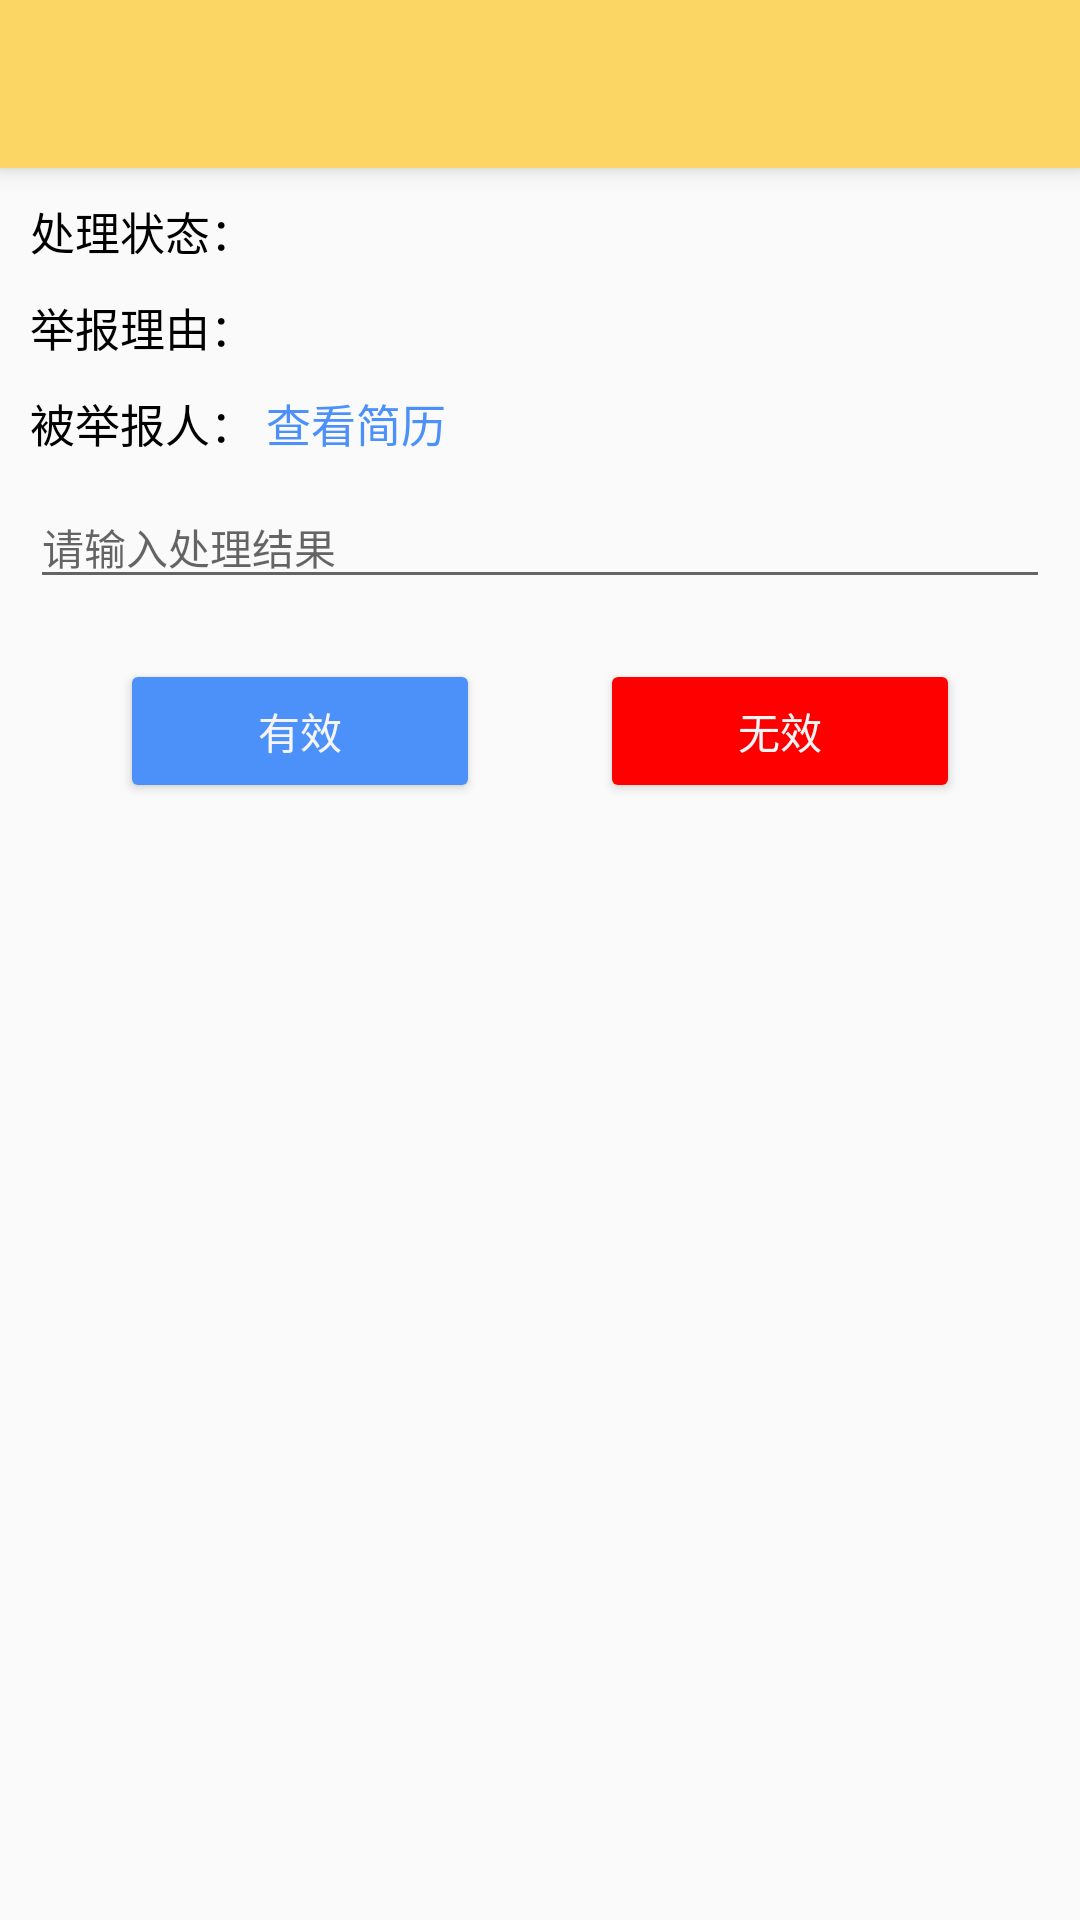

The Android layout XML behind this screen, and the referenced resources:
<!-- AndroidManifest.xml: application theme AppTheme -->
<!-- res/layout/activity_deal_report.xml -->
<?xml version="1.0" encoding="utf-8"?>
<LinearLayout android:orientation="vertical"
  xmlns:android="http://schemas.android.com/apk/res/android"
  android:layout_width="match_parent"
  tools:context=".view.DealReportActivity"
  android:layout_height="match_parent"
  xmlns:tools="http://schemas.android.com/tools">

  <include layout="@layout/lib_layout_toolbar"/>


  <LinearLayout
    android:layout_marginTop="10dp"
    android:orientation="horizontal"
    android:paddingStart="10dp"
    android:layout_width="match_parent"
    android:layout_height="wrap_content">

    <TextView
      android:textSize="15sp"
      android:textColor="@color/black"
      android:text="处理状态： "
      android:layout_width="wrap_content"
      android:layout_height="wrap_content" />

    <TextView
      android:id="@+id/tv_report_statue"
      android:textSize="15sp"
      android:layout_gravity="center_vertical"
      android:layout_width="wrap_content"
      android:layout_height="wrap_content" />

  </LinearLayout>


  <LinearLayout
    android:layout_marginTop="10dp"
    android:orientation="horizontal"
    android:paddingStart="10dp"
    android:layout_width="match_parent"
    android:layout_height="wrap_content">

    <TextView
      android:textSize="15sp"
      android:textColor="@color/black"
      android:text="举报理由： "
      android:layout_width="wrap_content"
      android:layout_height="wrap_content" />

    <TextView
      android:id="@+id/tv_report_info"
      android:textSize="15sp"
      android:layout_gravity="center_vertical"
      android:layout_width="wrap_content"
      android:layout_height="wrap_content" />

  </LinearLayout>

  <LinearLayout
    android:layout_marginTop="10dp"
    android:orientation="horizontal"
    android:paddingStart="10dp"
    android:layout_width="match_parent"
    android:layout_height="wrap_content">

    <TextView
      android:textSize="15sp"
      android:textColor="@color/black"
      android:text="被举报人： "
      android:layout_gravity="center_vertical"
      android:layout_width="wrap_content"
      android:layout_height="wrap_content" />

    <TextView
      android:id="@+id/tv_see_resume"
      android:textSize="15sp"
      android:textColor="@color/blue"
      android:text="查看简历"
      android:layout_gravity="center_vertical"
      android:layout_width="wrap_content"
      android:layout_height="wrap_content" />

  </LinearLayout>

  <LinearLayout
    android:visibility="gone"
    android:id="@+id/ll_report_result"
    android:layout_marginTop="10dp"
    android:orientation="horizontal"
    android:paddingStart="10dp"
    android:layout_width="match_parent"
    android:layout_height="wrap_content">

    <TextView
      android:textSize="15sp"
      android:textColor="@color/black"
      android:text="处理结果： "
      android:layout_width="wrap_content"
      android:layout_height="wrap_content" />

    <TextView
      android:id="@+id/tv_report_result"
      android:textSize="15sp"
      android:layout_gravity="center_vertical"
      android:layout_width="wrap_content"
      android:layout_height="wrap_content" />

  </LinearLayout>

  <EditText
    android:id="@+id/et_report_deal"
    android:textSize="14sp"
    android:hint="请输入处理结果"
    android:layout_marginEnd="10dp"
    android:layout_marginStart="10dp"
    android:layout_marginTop="10dp"
    android:layout_width="match_parent"
    android:layout_height="wrap_content" />

  <FrameLayout
    android:id="@+id/fl_deal"
    android:layout_marginTop="20dp"
    android:layout_width="match_parent"
    android:layout_height="wrap_content">

    <Button
      android:id="@+id/btn_pass"
      android:layout_marginStart="40dp"
      android:textColor="@color/white"
      android:text="有效"
      android:backgroundTint="@color/blue"
      android:layout_width="120dp"
      android:layout_height="wrap_content" />

    <Button
      android:id="@+id/btn_un_pass"
      android:layout_marginEnd="40dp"
      android:layout_gravity="end"
      android:textColor="@color/white"
      android:text="无效"
      android:backgroundTint="@color/red"
      android:layout_width="120dp"
      android:layout_height="wrap_content" />
  </FrameLayout>


</LinearLayout>
<!-- res/layout/lib_layout_toolbar.xml (included above) -->
<?xml version="1.0" encoding="utf-8"?>
<android.support.v7.widget.Toolbar
    xmlns:android="http://schemas.android.com/apk/res/android"
    xmlns:app="http://schemas.android.com/apk/res-auto"
    android:orientation="vertical"
    android:layout_width="match_parent"
    android:id="@+id/toolbar"
    android:elevation="5dp"
    app:layout_collapseMode="pin"
    android:background="@color/colorPrimary"
    android:layout_height="?attr/actionBarSize">

</android.support.v7.widget.Toolbar>
<!-- resources referenced by this layout -->
<resources>
  <color name="black"> #000000</color>
  <color name="blue">#4c90f9</color>
  <color name="colorPrimary">#fcd665</color>
  <color name="red"> #FF0000</color>
  <color name="white">#f6f5f5</color>
  <style name="AppTheme" parent="Theme.AppCompat.Light.NoActionBar">
      
      <item name="colorPrimary">@color/colorPrimary</item>
      <item name="colorPrimaryDark">@color/colorPrimaryDark</item>
      <item name="colorAccent">@color/colorAccent</item>
    </style>
  <color name="colorPrimaryDark">#dab957</color>
  <color name="colorAccent">#D81B60</color>
</resources>
